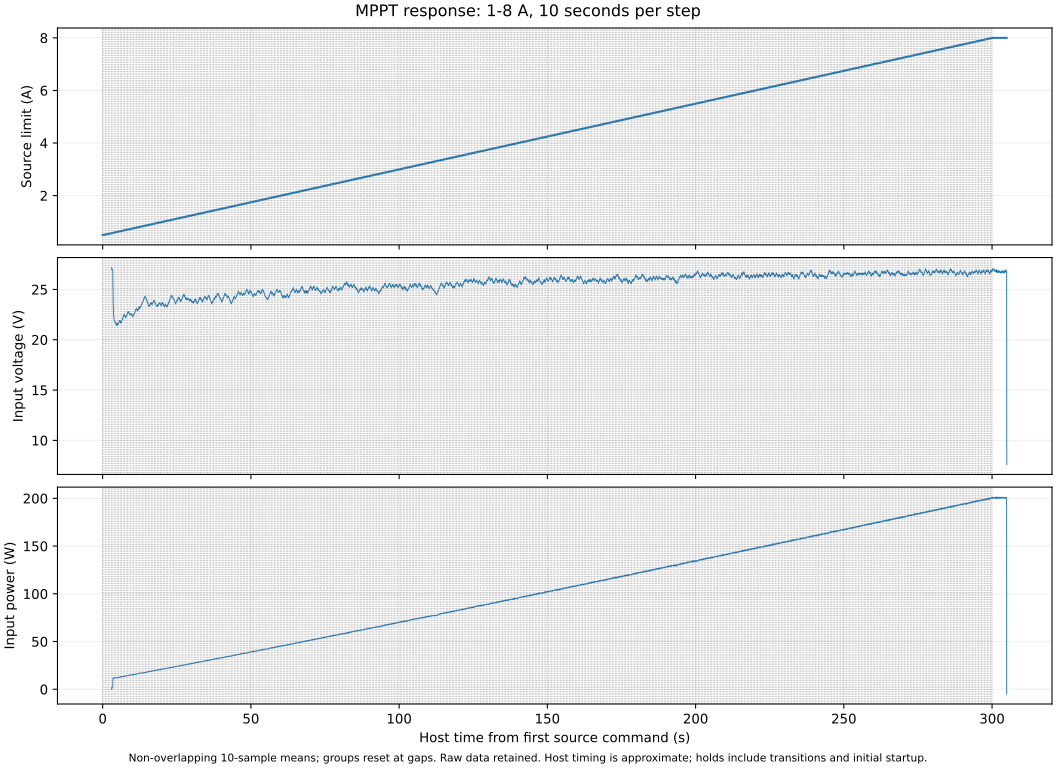

The data file committed next to this chart (first rows):
mean_mcu_s, mean_host_s, mean_vin_v, mean_iin_a, mean_pin_w
5.205, 5.208, 27.18, 0.0008, 0.02174
5.213, 5.215, 27.18, 0.0016, 0.04349
5.22, 5.222, 27.18, 0.0001, 0.002708
5.227, 5.229, 27.19, -0.0014, -0.03806
5.234, 5.237, 27.18, 0.0001, 0.002718
5.242, 5.244, 27.18, -0.0007, -0.01903
5.249, 5.251, 27.18, 0.0016, 0.04349
5.256, 5.258, 27.18, 0.0, 0.0
5.263, 5.266, 27.18, 0.0008, 0.02174
5.27, 5.273, 27.19, 0.0, 0.0
5.278, 5.28, 26.94, 0.0885, 2.388
5.285, 5.287, 27.04, 0.0862, 2.33
5.292, 5.294, 27.06, 0.0343, 0.9282
5.299, 5.302, 27.06, 0.0342, 0.9256
5.306, 5.309, 27.06, 0.0388, 1.05
5.314, 5.316, 27.06, 0.0341, 0.9227
5.321, 5.323, 27.06, 0.0357, 0.9661
5.328, 5.33, 27.06, 0.0358, 0.9688
5.335, 5.338, 27.06, 0.0459, 1.242
5.342, 5.345, 27.06, 0.0374, 1.012
5.35, 5.352, 27.06, 0.0452, 1.223
5.357, 5.359, 27.06, 0.0412, 1.115
5.364, 5.366, 27.06, 0.0413, 1.117
5.371, 5.374, 27.05, 0.0459, 1.242
5.378, 5.381, 27.05, 0.0475, 1.285
5.386, 5.388, 27.05, 0.0494, 1.336
5.393, 5.395, 27.05, 0.0413, 1.117
5.4, 5.403, 27.04, 0.05, 1.352
5.407, 5.41, 27.05, 0.0436, 1.179
5.414, 5.417, 27.04, 0.0467, 1.263
5.422, 5.424, 27.04, 0.0461, 1.247
5.429, 5.431, 27.04, 0.0475, 1.285
5.436, 5.439, 27.03, 0.0507, 1.37
5.443, 5.446, 27.04, 0.0539, 1.457
5.451, 5.453, 27.03, 0.0556, 1.503
5.458, 5.46, 27.02, 0.0545, 1.473
5.465, 5.467, 27.02, 0.0572, 1.546
5.472, 5.475, 27.02, 0.053, 1.432
5.479, 5.482, 27.01, 0.0546, 1.475
5.487, 5.489, 27.01, 0.0538, 1.453
5.494, 5.496, 27, 0.0553, 1.493
5.501, 5.503, 27, 0.0616, 1.663
5.508, 5.511, 27.01, 0.0578, 1.561
5.516, 5.518, 27, 0.0633, 1.709
5.523, 5.525, 27.0, 0.0655, 1.769
5.53, 5.532, 27, 0.0622, 1.679
5.537, 5.54, 27, 0.0649, 1.752
5.544, 5.547, 27, 0.0709, 1.914
5.551, 5.554, 26.99, 0.0668, 1.803
5.559, 5.561, 26.99, 0.0654, 1.765
5.566, 5.568, 26.98, 0.0653, 1.762
5.573, 5.575, 26.98, 0.0685, 1.848
5.58, 5.583, 26.98, 0.072, 1.942
5.588, 5.59, 26.96, 0.075, 2.022
5.595, 5.597, 26.95, 0.0742, 2
5.602, 5.604, 26.95, 0.0756, 2.037
5.609, 5.612, 26.95, 0.0782, 2.107
5.616, 5.619, 26.94, 0.0812, 2.188
5.624, 5.626, 26.94, 0.0829, 2.233
5.631, 5.633, 26.94, 0.0798, 2.149
... 41,745 more rows
